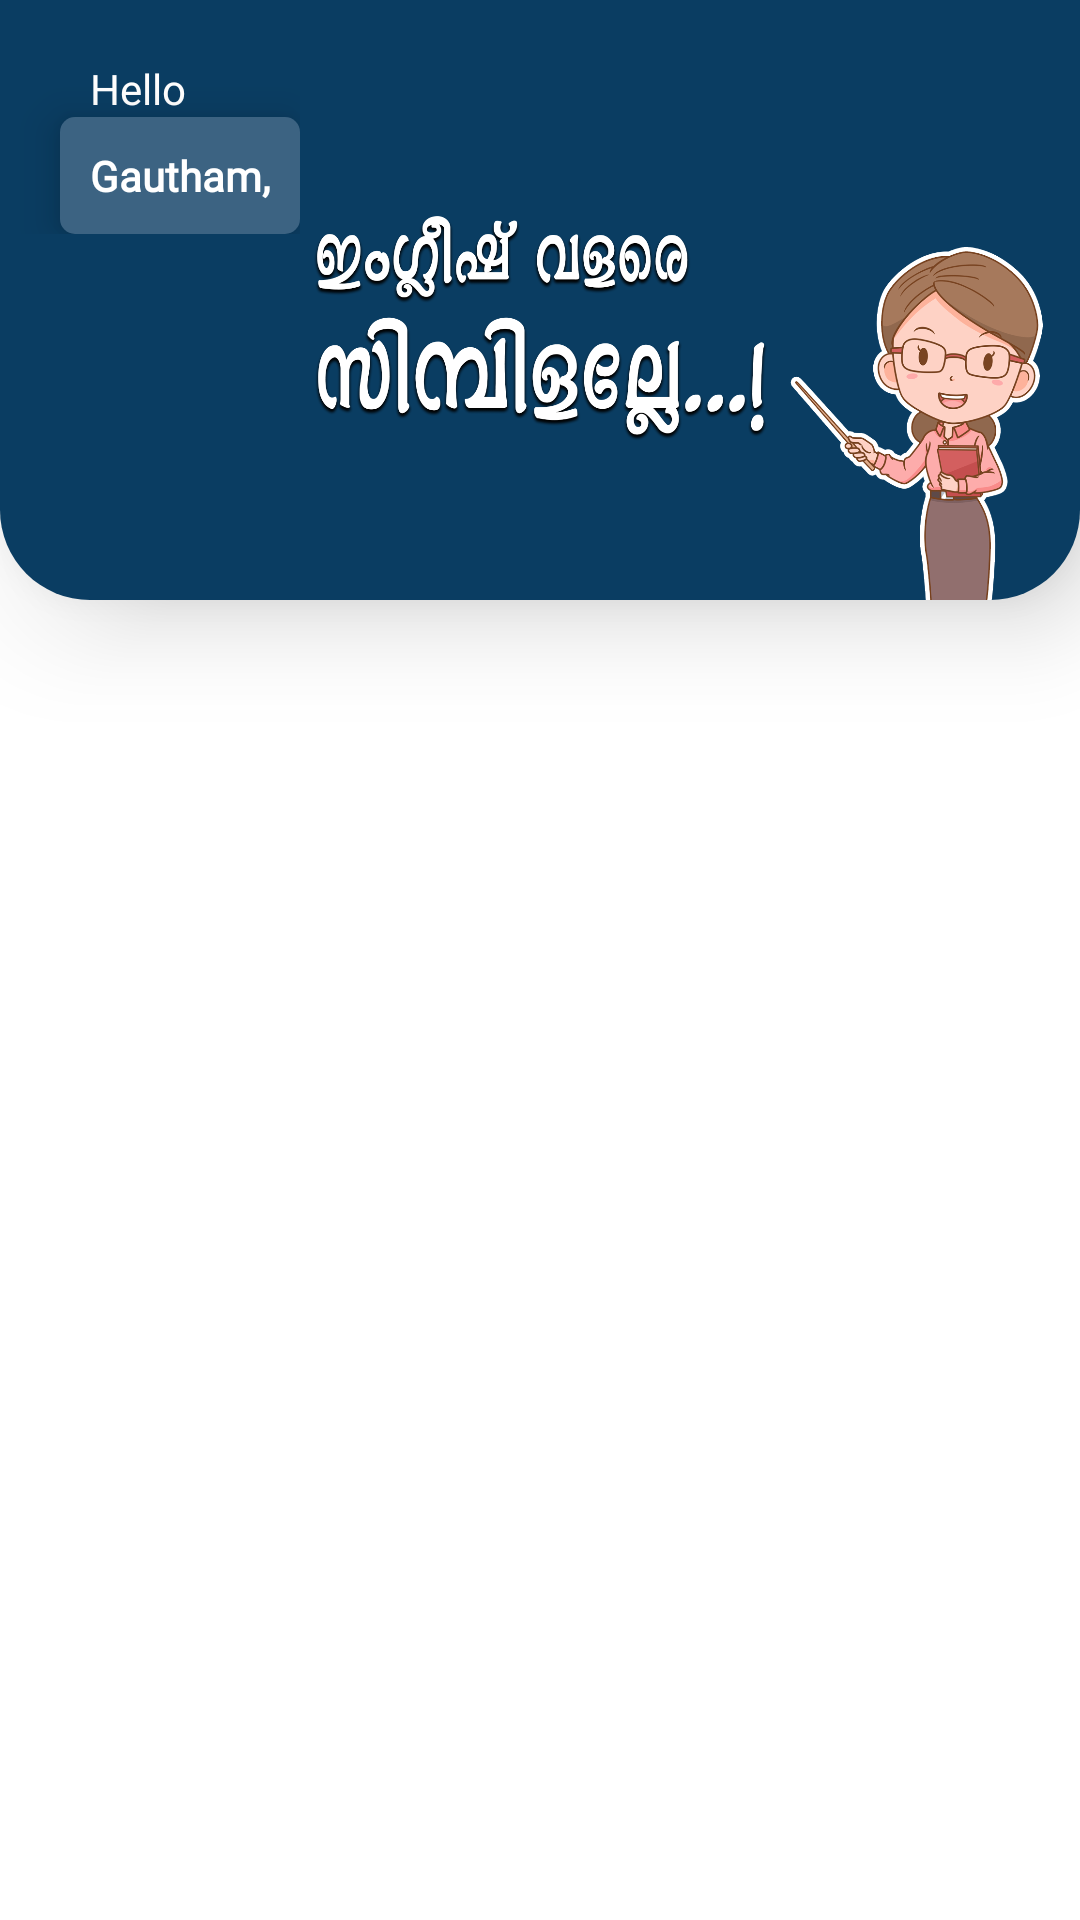

Layout XML and referenced resources for this Android screen:
<!-- AndroidManifest.xml: application theme Theme.BeaverApp -->
<!-- res/layout/fragment_home.xml -->
<?xml version="1.0" encoding="utf-8"?>
<FrameLayout xmlns:android="http://schemas.android.com/apk/res/android"
    xmlns:tools="http://schemas.android.com/tools"
    android:layout_width="match_parent"
    android:layout_height="match_parent"
    xmlns:app="http://schemas.android.com/apk/res-auto"

    tools:context=".HomeFragment">

    <RelativeLayout
        android:layout_width="match_parent"
        android:layout_height="wrap_content">

        <LinearLayout
            android:id="@+id/top_banner_linear"
            android:layout_width="match_parent"
            android:layout_height="200dp"
            android:background="@drawable/bottom_round"
            android:elevation="20dp"
            android:orientation="horizontal">

            <LinearLayout
                android:layout_width="wrap_content"
                android:layout_height="wrap_content"

                android:orientation="vertical">

                <TextView
                    android:layout_width="wrap_content"
                    android:layout_height="wrap_content"
                    android:layout_marginLeft="20dp"
                    android:layout_marginTop="20dp"
                    android:fontFamily="@font/poppins_medium"
                    android:text="@string/hello"
                    android:paddingLeft="10dp"
                    android:textColor="@color/white"
                    android:textSize="14sp" />

                <LinearLayout
                    android:layout_width="wrap_content"
                    android:layout_height="wrap_content"
                    android:layout_marginLeft="20dp"
                    android:background="@drawable/lightblue_background"
                    android:elevation="8dp"
                    android:padding="10dp">

                    <TextView
                        android:layout_width="wrap_content"
                        android:layout_height="wrap_content"
                        android:fontFamily="@font/poppins_medium"
                        android:text="@string/Username"
                        android:textColor="@color/white"
                        android:textSize="14sp"
                        android:textStyle="bold" />

                </LinearLayout>

            </LinearLayout>

            <LinearLayout
                android:layout_width="match_parent"
                android:layout_height="match_parent"
                android:layout_gravity="end"
                android:gravity="end"
                android:orientation="vertical">

                <ImageButton
                    android:layout_width="wrap_content"
                    android:layout_height="wrap_content"
                    android:layout_margin="20dp"
                    android:background="@drawable/ripple_button"
                    android:clickable="true"
                    android:padding="5dp"
                    android:src="@drawable/ic_menu" />

                <LinearLayout
                    android:layout_width="match_parent"
                    android:layout_height="match_parent"
                    android:layout_gravity="end"
                    android:gravity="end">

                    <ImageView
                        android:layout_width="wrap_content"
                        android:layout_height="wrap_content"
                        android:layout_gravity="end"
                        android:layout_marginRight="10dp"
                        android:scaleType="fitEnd"
                        android:src="@drawable/homepage_picture" />
                </LinearLayout>


            </LinearLayout>


        </LinearLayout>

        <Spinner
            android:id="@+id/difficulty_level"
            android:layout_width="match_parent"
            android:layout_height="wrap_content"
            android:layout_below="@id/top_banner_linear"
            android:layout_marginTop="15dp"
            android:background="@drawable/spinner_background"
            android:elevation="8dp"

            android:padding="20dp" />

        <androidx.recyclerview.widget.RecyclerView
            android:id="@+id/course_recycler_view"
            android:layout_below="@id/difficulty_level"
            android:layout_width="match_parent"
            android:layout_height="wrap_content"/>


    </RelativeLayout>




</FrameLayout>
<!-- resources referenced by this layout -->
<resources>
  <color name="white">#FFFFFFFF</color>
  <!-- drawable bottom_round (drawable) -->
  <?xml version="1.0" encoding="utf-8"?>
  <shape xmlns:android="http://schemas.android.com/apk/res/android">
  
      <solid android:color="@color/primary_variant"/>
      <corners
          android:bottomLeftRadius="30dp"
          android:bottomRightRadius="30dp"/>
  
  
  
  
  </shape>
  <!-- drawable homepage_picture: png bitmap (drawable, 298055 bytes) -->
  <!-- drawable lightblue_background (drawable) -->
  <?xml version="1.0" encoding="utf-8"?>
  <shape xmlns:android="http://schemas.android.com/apk/res/android">
  
      <solid
          android:color="@color/primary_color"/>
      <corners android:radius="5dp"/>
  </shape>
  <!-- drawable ripple_button (drawable) -->
  <?xml version="1.0" encoding="utf-8"?>
  <ripple xmlns:android="http://schemas.android.com/apk/res/android"
      android:color="@color/primary_color">
      <item android:id="@android:id/mask">
          <shape android:shape="rectangle">
              <solid android:color="@color/primary_color" />
              <corners android:radius="10dp" />
          </shape>
      </item>
  
      <item android:id="@android:id/background">
          <shape android:shape="rectangle">
              <gradient
                  android:angle="90"
                  android:endColor="@color/primary_variant"
                  android:startColor="@color/primary_variant"
                  android:type="linear" />
              <corners android:radius="10dp" />
          </shape>
      </item>
  </ripple>
  <!-- drawable spinner_background (drawable) -->
  <?xml version="1.0" encoding="utf-8"?>
  <selector xmlns:android="http://schemas.android.com/apk/res/android">
  
      <item>
          <layer-list>
              <item>
                  <shape
                      android:shape="rectangle">
                      <solid android:color="@color/primary_variant"/>
                      <corners android:topLeftRadius="30dp"
                          android:topRightRadius="30dp"/>
                      <padding android:right="10dp"/>
                  </shape>
              </item>
              <item>
                  <bitmap android:src="@drawable/ic_donw"
                      android:gravity="center|end"/>
  
              </item>
          </layer-list>
      </item>
  </selector>
  <string name="Username">Gautham,</string>
  <string name="hello">Hello</string>
  <style name="Theme.BeaverApp" parent="Theme.MaterialComponents.DayNight.NoActionBar">
          
          <item name="colorPrimary">@color/primary_variant</item>
          <item name="colorPrimaryVariant">@color/primary_variant</item>
          <item name="colorOnPrimary">@color/white</item>
          
          <item name="colorSecondary">@color/teal_200</item>
          <item name="colorSecondaryVariant">@color/teal_700</item>
          <item name="colorOnSecondary">@color/black</item>
          
          <item name="android:statusBarColor" tools:targetApi="l">?attr/colorPrimaryVariant</item>
          
          <item name="android:windowActivityTransitions">true</item>
      </style>
  <color name="primary_variant">#0a3d62</color>
  <color name="primary_color">#3c6382</color>
  <color name="teal_200">#FF03DAC5</color>
  <color name="teal_700">#FF018786</color>
  <color name="black">#FF000000</color>
</resources>
